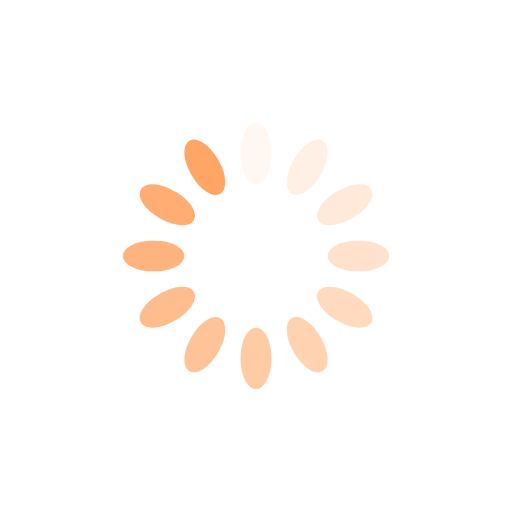
t = 0.00 s
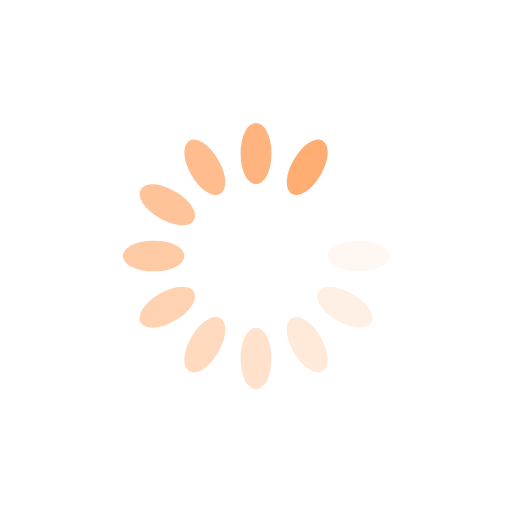
t = 0.25 s
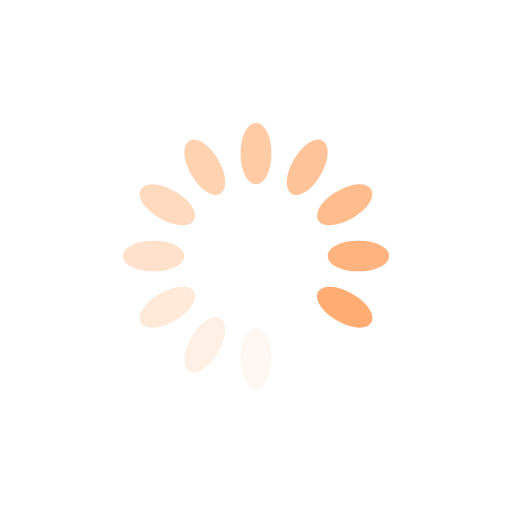
t = 0.49 s
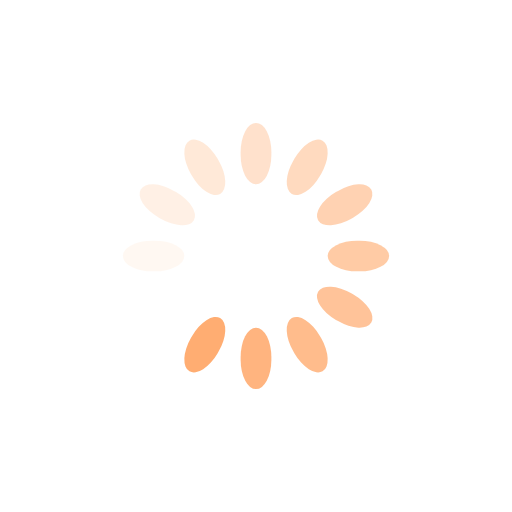
t = 0.74 s

The animated SVG that drew these frames (rendered in a browser with its animation timeline set to each time). Animation: 12 SMIL elements (animate=12); one cycle of 0.98 s, repeats indefinitely.

<svg xmlns="http://www.w3.org/2000/svg" viewBox="0 0 100 100" preserveAspectRatio="xMidYMid" width="201" height="201" style="shape-rendering: auto; display: block; background: transparent;" xmlns:xlink="http://www.w3.org/1999/xlink"><g><g transform="rotate(0 50 50)">
  <rect x="47" y="24" rx="3" ry="5.76" width="6" height="12" fill="#ffa666">
    <animate attributeName="opacity" values="1;0" keyTimes="0;1" dur="0.9803921568627451s" begin="-0.8986928104575164s" repeatCount="indefinite"></animate>
  </rect>
</g><g transform="rotate(30 50 50)">
  <rect x="47" y="24" rx="3" ry="5.76" width="6" height="12" fill="#ffa666">
    <animate attributeName="opacity" values="1;0" keyTimes="0;1" dur="0.9803921568627451s" begin="-0.8169934640522876s" repeatCount="indefinite"></animate>
  </rect>
</g><g transform="rotate(60 50 50)">
  <rect x="47" y="24" rx="3" ry="5.76" width="6" height="12" fill="#ffa666">
    <animate attributeName="opacity" values="1;0" keyTimes="0;1" dur="0.9803921568627451s" begin="-0.7352941176470588s" repeatCount="indefinite"></animate>
  </rect>
</g><g transform="rotate(90 50 50)">
  <rect x="47" y="24" rx="3" ry="5.76" width="6" height="12" fill="#ffa666">
    <animate attributeName="opacity" values="1;0" keyTimes="0;1" dur="0.9803921568627451s" begin="-0.6535947712418301s" repeatCount="indefinite"></animate>
  </rect>
</g><g transform="rotate(120 50 50)">
  <rect x="47" y="24" rx="3" ry="5.76" width="6" height="12" fill="#ffa666">
    <animate attributeName="opacity" values="1;0" keyTimes="0;1" dur="0.9803921568627451s" begin="-0.5718954248366013s" repeatCount="indefinite"></animate>
  </rect>
</g><g transform="rotate(150 50 50)">
  <rect x="47" y="24" rx="3" ry="5.76" width="6" height="12" fill="#ffa666">
    <animate attributeName="opacity" values="1;0" keyTimes="0;1" dur="0.9803921568627451s" begin="-0.49019607843137253s" repeatCount="indefinite"></animate>
  </rect>
</g><g transform="rotate(180 50 50)">
  <rect x="47" y="24" rx="3" ry="5.76" width="6" height="12" fill="#ffa666">
    <animate attributeName="opacity" values="1;0" keyTimes="0;1" dur="0.9803921568627451s" begin="-0.4084967320261438s" repeatCount="indefinite"></animate>
  </rect>
</g><g transform="rotate(210 50 50)">
  <rect x="47" y="24" rx="3" ry="5.76" width="6" height="12" fill="#ffa666">
    <animate attributeName="opacity" values="1;0" keyTimes="0;1" dur="0.9803921568627451s" begin="-0.32679738562091504s" repeatCount="indefinite"></animate>
  </rect>
</g><g transform="rotate(240 50 50)">
  <rect x="47" y="24" rx="3" ry="5.76" width="6" height="12" fill="#ffa666">
    <animate attributeName="opacity" values="1;0" keyTimes="0;1" dur="0.9803921568627451s" begin="-0.24509803921568626s" repeatCount="indefinite"></animate>
  </rect>
</g><g transform="rotate(270 50 50)">
  <rect x="47" y="24" rx="3" ry="5.76" width="6" height="12" fill="#ffa666">
    <animate attributeName="opacity" values="1;0" keyTimes="0;1" dur="0.9803921568627451s" begin="-0.16339869281045752s" repeatCount="indefinite"></animate>
  </rect>
</g><g transform="rotate(300 50 50)">
  <rect x="47" y="24" rx="3" ry="5.76" width="6" height="12" fill="#ffa666">
    <animate attributeName="opacity" values="1;0" keyTimes="0;1" dur="0.9803921568627451s" begin="-0.08169934640522876s" repeatCount="indefinite"></animate>
  </rect>
</g><g transform="rotate(330 50 50)">
  <rect x="47" y="24" rx="3" ry="5.76" width="6" height="12" fill="#ffa666">
    <animate attributeName="opacity" values="1;0" keyTimes="0;1" dur="0.9803921568627451s" begin="0s" repeatCount="indefinite"></animate>
  </rect>
</g><g></g></g><!-- [ldio] generated by https://loading.io --></svg>
